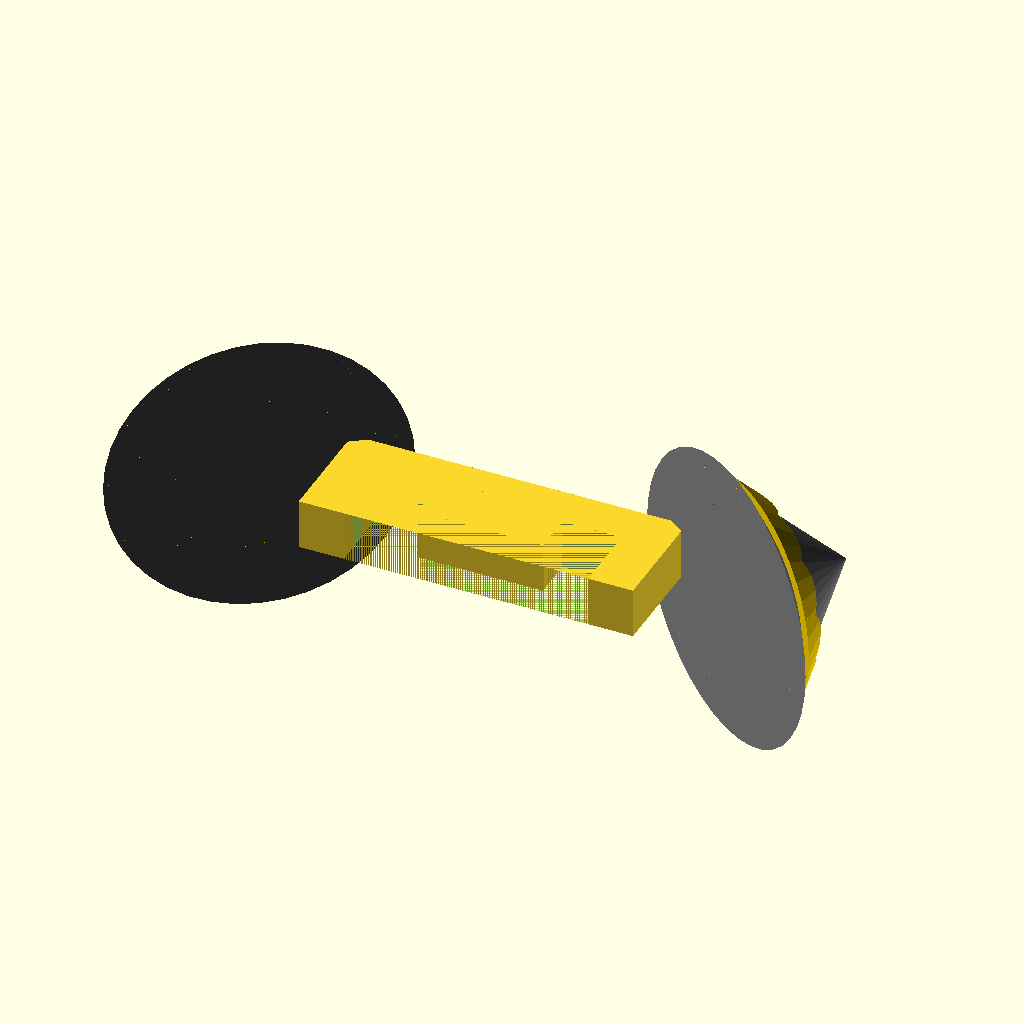
Cell 1: rendered with the file's own defaults.
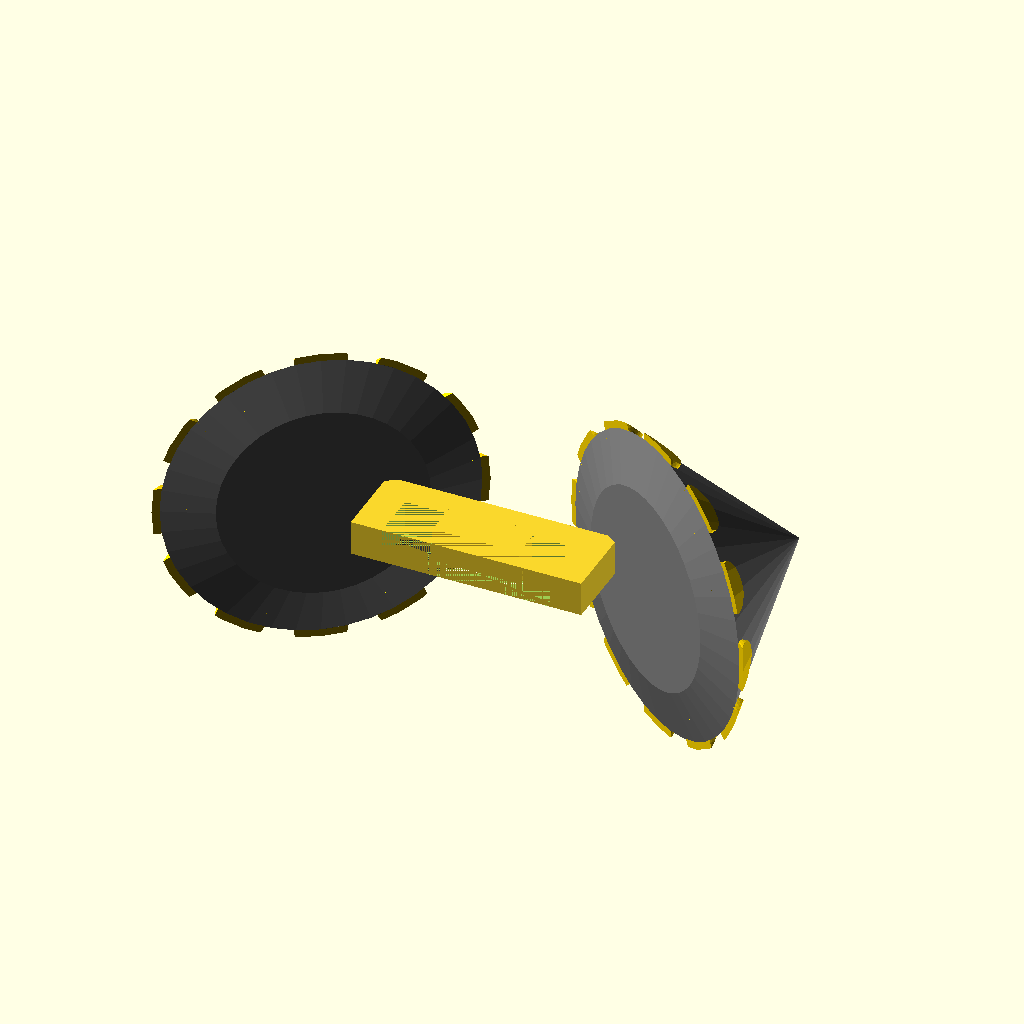
Cell 2 — size1 set to 6, the other parameters unchanged.
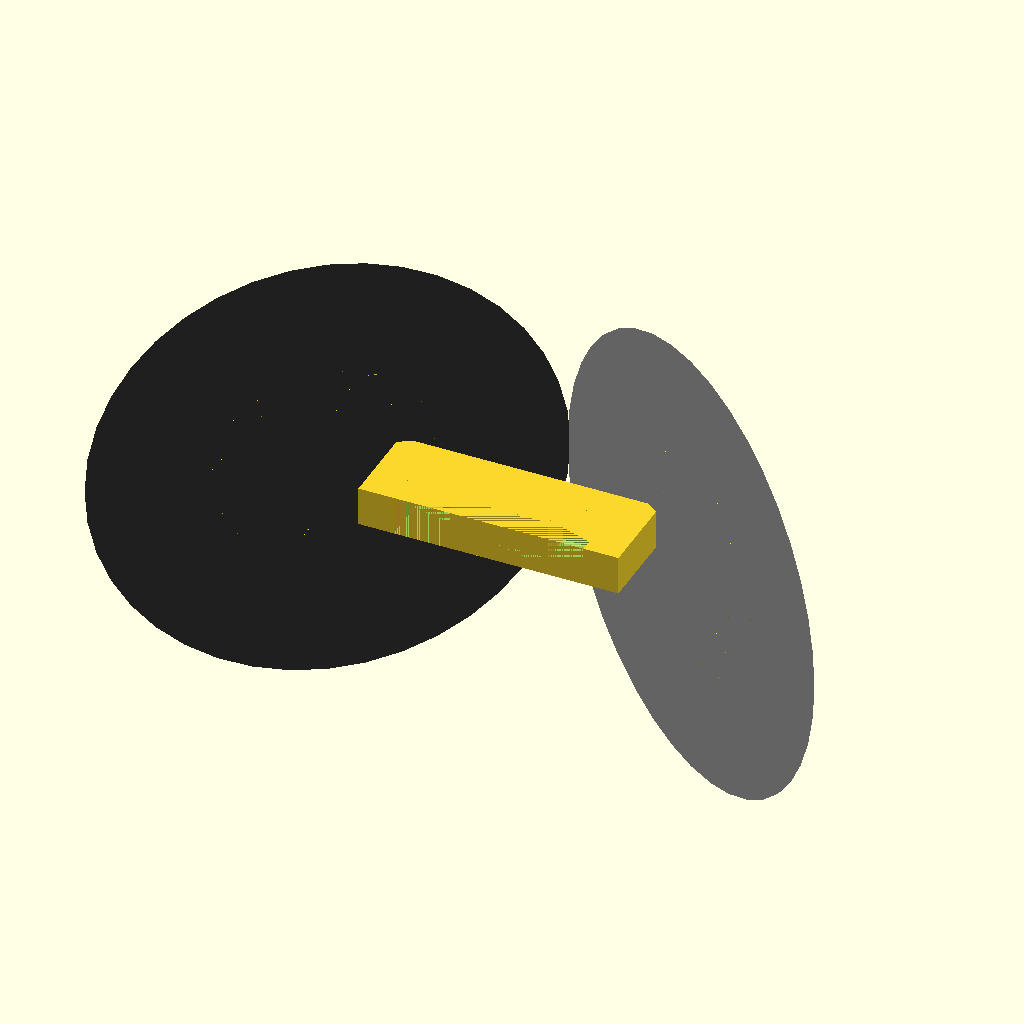
Cell 3 — size2 set to 8, the other parameters unchanged.
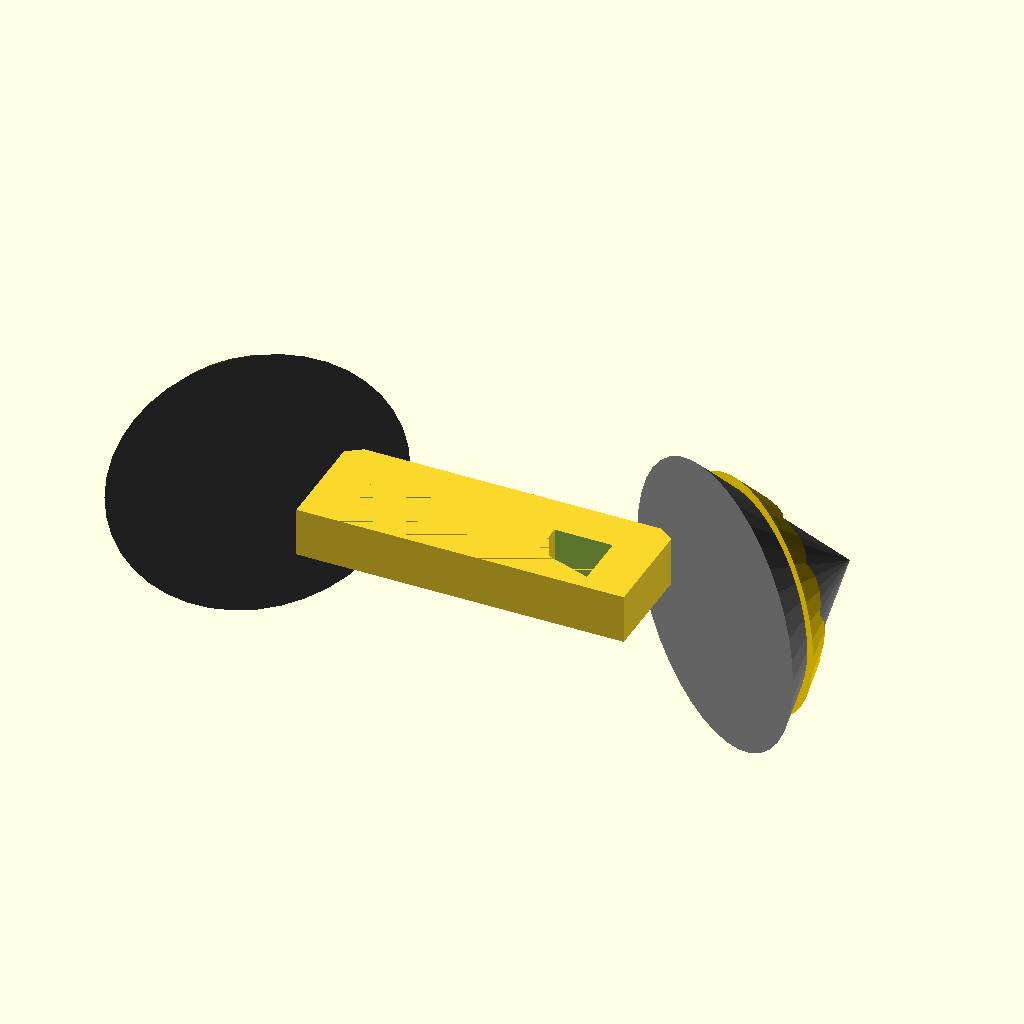
Cell 4: base_height = 1 (everything else at default).
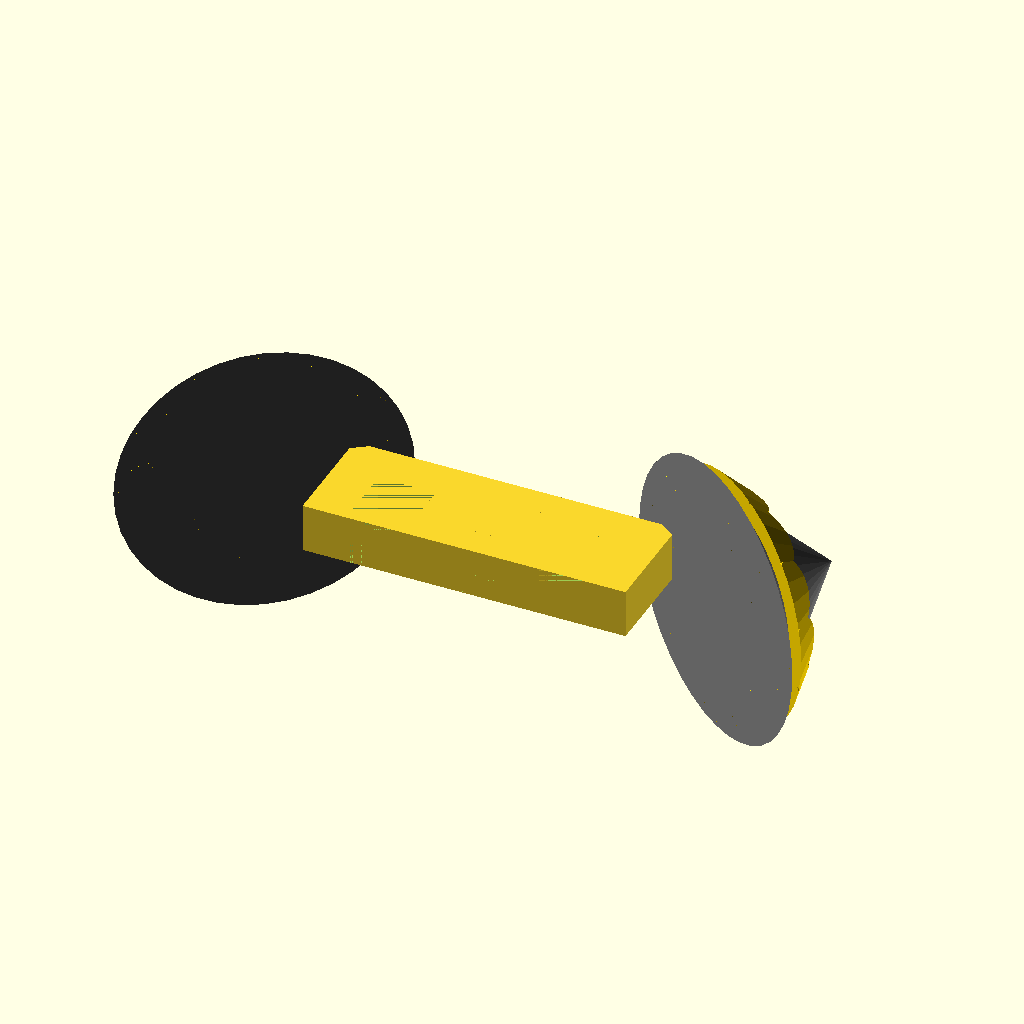
Cell 5: ring_offset = 0.6 (everything else at default).
The same orthographic view direction (rotation 55°, 0°, 25°; colour scheme Cornfield) for every cell, with the view re-fitted per cell, so scale and position can differ between cells.
OpenSCAD source file 30ms_anra_hair.scad:
difference(){
    cube([9.3,3.2,1.4], true);
    translate([0,-(3.2-2)/2,0])
    cube([6.8,2,1.4], true);
}
cube([3.5,1.5,1.4], true);

$fn=40;
size1 = 3;
size2 = 4;
base_height = 0.5;
ring_offset = 0.3;
pointy = true;

translate([6.5,0,0])
rotate([-90,0,-35])
hair_pin();

translate([-6.5,0,0])
rotate([-90,0,35])
hair_pin();

 module hair_pin() {


 translate([0,0,base_height])
 color("gray")
 cylinder(  h=size1,    r1=size1,    r2=0);
 
 color("gray")
 cylinder(  h=base_height,    r1=size2,    r2=size1);
 

 translate([0,0,base_height])
 color("gold")
intersection(){
 cylinder(  size1+ring_offset,    size1+ring_offset,    0);
 sphere_ring();
 }
 }
 module sphere_ring() {
     for(i=[0:12])
         rotate([0,0,360/12*i])
         translate([size1,0,])
         sphere(1);
     
}
Customizer parameters (derived from the source; name, type, default, range or options):
size1: number, default 3
size2: number, default 4
base_height: number, default 0.5
ring_offset: number, default 0.3
pointy: bool, default true
